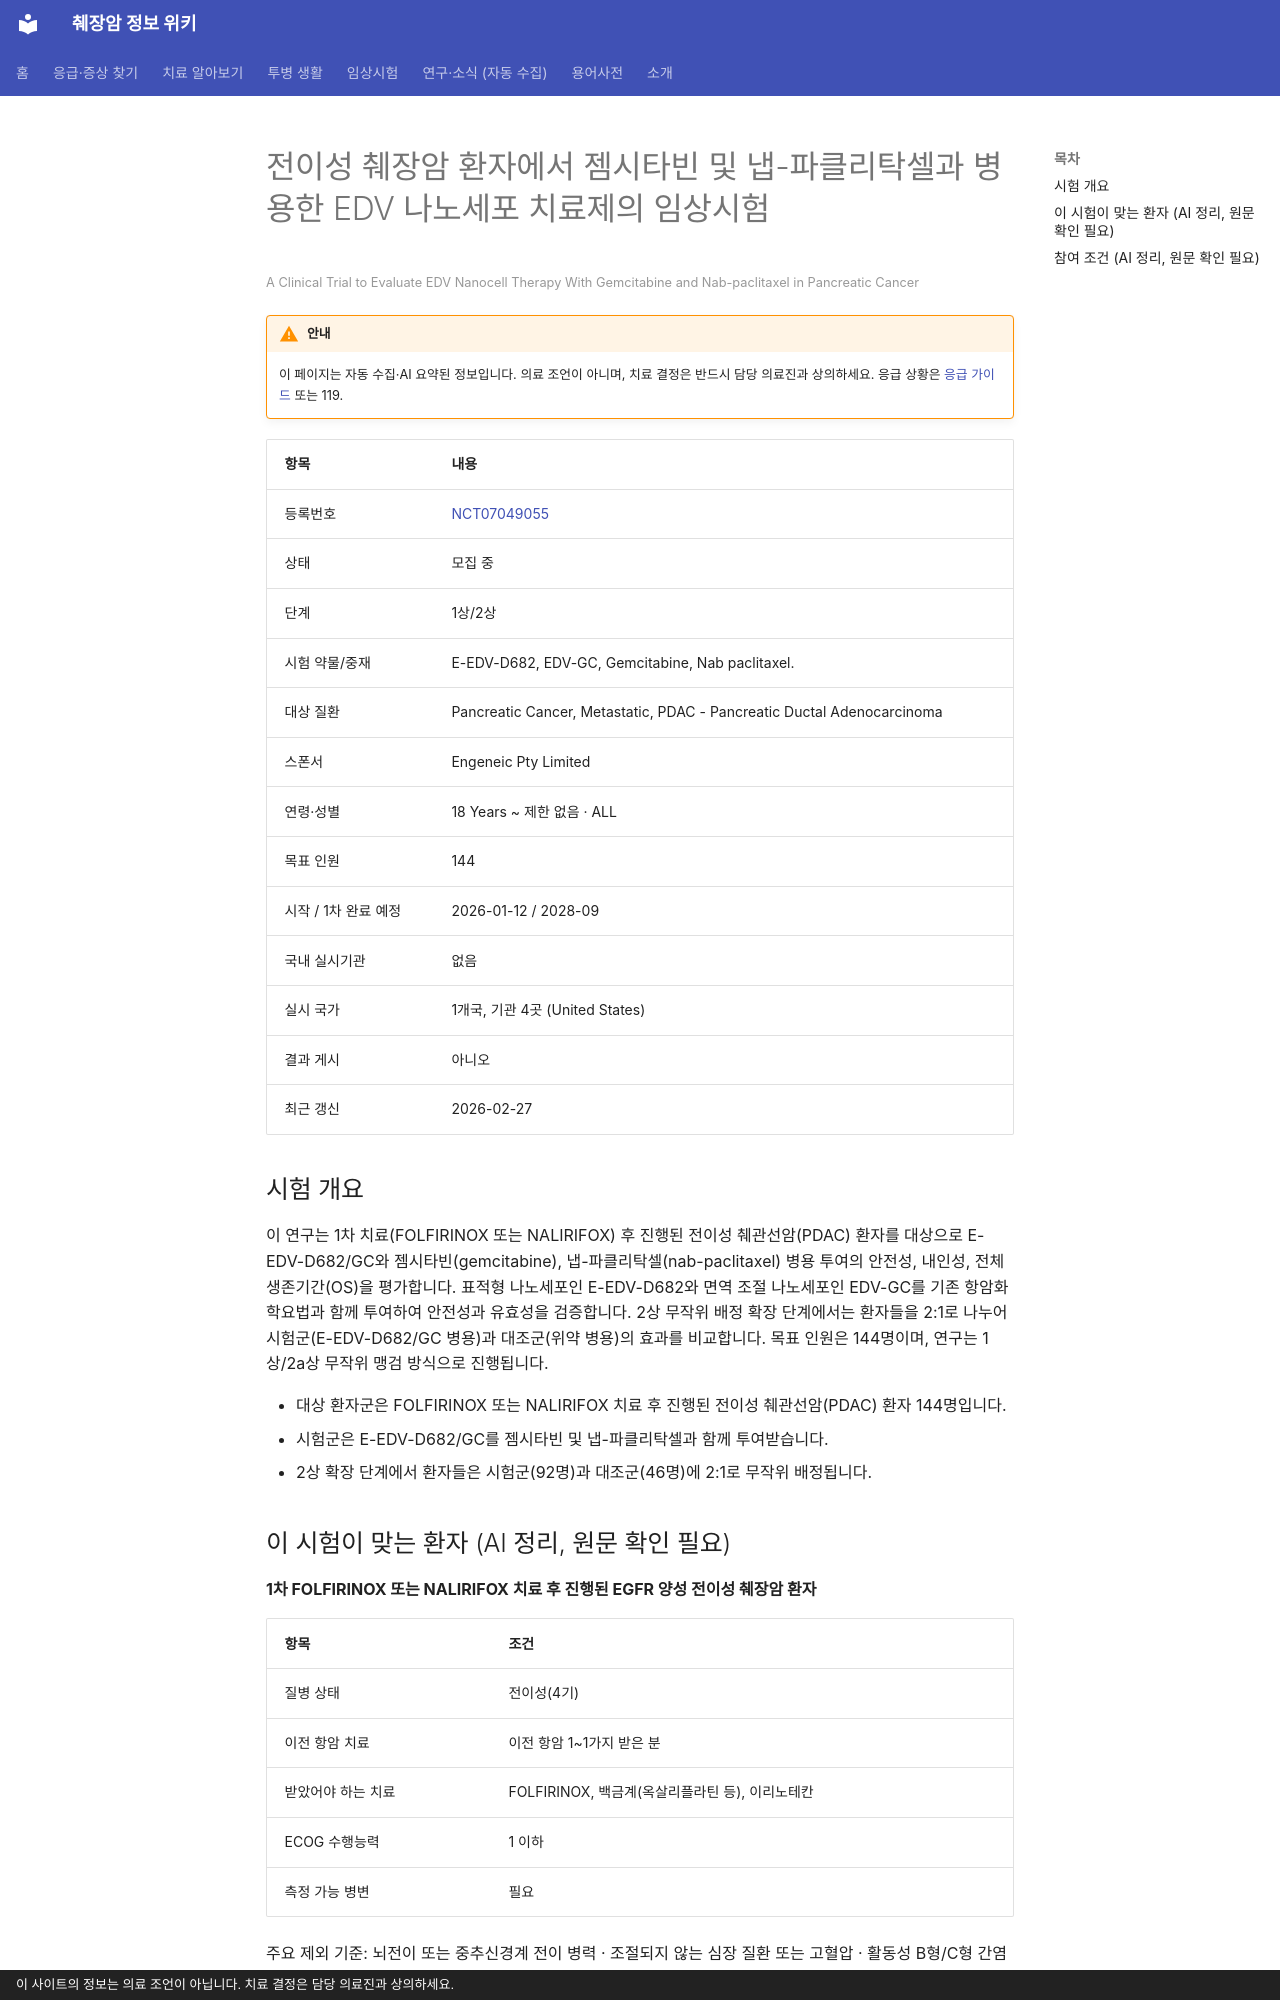

repository: hizorro88-rgb/papersearcher · page: _generated/trials/NCT07049055/index.html · generator: mkdocs · copyright: 이 사이트의 정보는 의료 조언이 아닙니다. 치료 결정은 담당 의료진과 상의하세요.

---
title: "NCT07049055 전이성 췌장암 환자에서 젬시타빈 및 냅-파클리탁셀과 병용한 EDV 나노세포 치료제의 임상시험"
description: "1상/2상 · 모집 중"
comments: true
search:
  boost: 0.4
---

# 전이성 췌장암 환자에서 젬시타빈 및 냅-파클리탁셀과 병용한 EDV 나노세포 치료제의 임상시험

<small>A Clinical Trial to Evaluate EDV Nanocell Therapy With Gemcitabine and Nab-paclitaxel in Pancreatic Cancer</small>

!!! warning "안내"
    이 페이지는 자동 수집·AI 요약된 정보입니다. 의료 조언이 아니며, 치료 결정은 반드시 담당 의료진과 상의하세요. 응급 상황은 [응급 가이드](../../guides/emergency/index.md) 또는 119.

| 항목 | 내용 |
|---|---|
| 등록번호 | [NCT07049055](https://clinicaltrials.gov/study/NCT07049055) |
| 상태 | 모집 중 |
| 단계 | 1상/2상 |
| 시험 약물/중재 | E-EDV-D682, EDV-GC, Gemcitabine, Nab paclitaxel. |
| 대상 질환 | Pancreatic Cancer, Metastatic, PDAC - Pancreatic Ductal Adenocarcinoma |
| 스폰서 | Engeneic Pty Limited |
| 연령·성별 | 18 Years ~ 제한 없음 · ALL |
| 목표 인원 | 144 |
| 시작 / 1차 완료 예정 | 2026-01-12 / 2028-09 |
| 국내 실시기관 | 없음 |
| 실시 국가 | 1개국, 기관 4곳 (United States) |
| 결과 게시 | 아니오 |
| 최근 갱신 | 2026-02-27 |

## 시험 개요

이 연구는 1차 치료(FOLFIRINOX 또는 NALIRIFOX) 후 진행된 전이성 췌관선암(PDAC) 환자를 대상으로 E-EDV-D682/GC와 젬시타빈(gemcitabine), 냅-파클리탁셀(nab-paclitaxel) 병용 투여의 안전성, 내인성, 전체생존기간(OS)을 평가합니다. 표적형 나노세포인 E-EDV-D682와 면역 조절 나노세포인 EDV-GC를 기존 항암화학요법과 함께 투여하여 안전성과 유효성을 검증합니다. 2상 무작위 배정 확장 단계에서는 환자들을 2:1로 나누어 시험군(E-EDV-D682/GC 병용)과 대조군(위약 병용)의 효과를 비교합니다. 목표 인원은 144명이며, 연구는 1상/2a상 무작위 맹검 방식으로 진행됩니다.

- 대상 환자군은 FOLFIRINOX 또는 NALIRIFOX 치료 후 진행된 전이성 췌관선암(PDAC) 환자 144명입니다.
- 시험군은 E-EDV-D682/GC를 젬시타빈 및 냅-파클리탁셀과 함께 투여받습니다.
- 2상 확장 단계에서 환자들은 시험군(92명)과 대조군(46명)에 2:1로 무작위 배정됩니다.

## 이 시험이 맞는 환자 (AI 정리, 원문 확인 필요)

**1차 FOLFIRINOX 또는 NALIRIFOX 치료 후 진행된 EGFR 양성 전이성 췌장암 환자**

| 항목 | 조건 |
|---|---|
| 질병 상태 | 전이성(4기) |
| 이전 항암 치료 | 이전 항암 1~1가지 받은 분 |
| 받았어야 하는 치료 | FOLFIRINOX, 백금계(옥살리플라틴 등), 이리노테칸 |
| ECOG 수행능력 | 1 이하 |
| 측정 가능 병변 | 필요 |

주요 제외 기준: 뇌전이 또는 중추신경계 전이 병력 · 조절되지 않는 심장 질환 또는 고혈압 · 활동성 B형/C형 간염 또는 HIV 감염 · 다른 악성 종양 병력

내 상황에 맞는지 한 번에 보려면 [맞춤 임상시험 찾기](../../guides/trials/finder.md).
